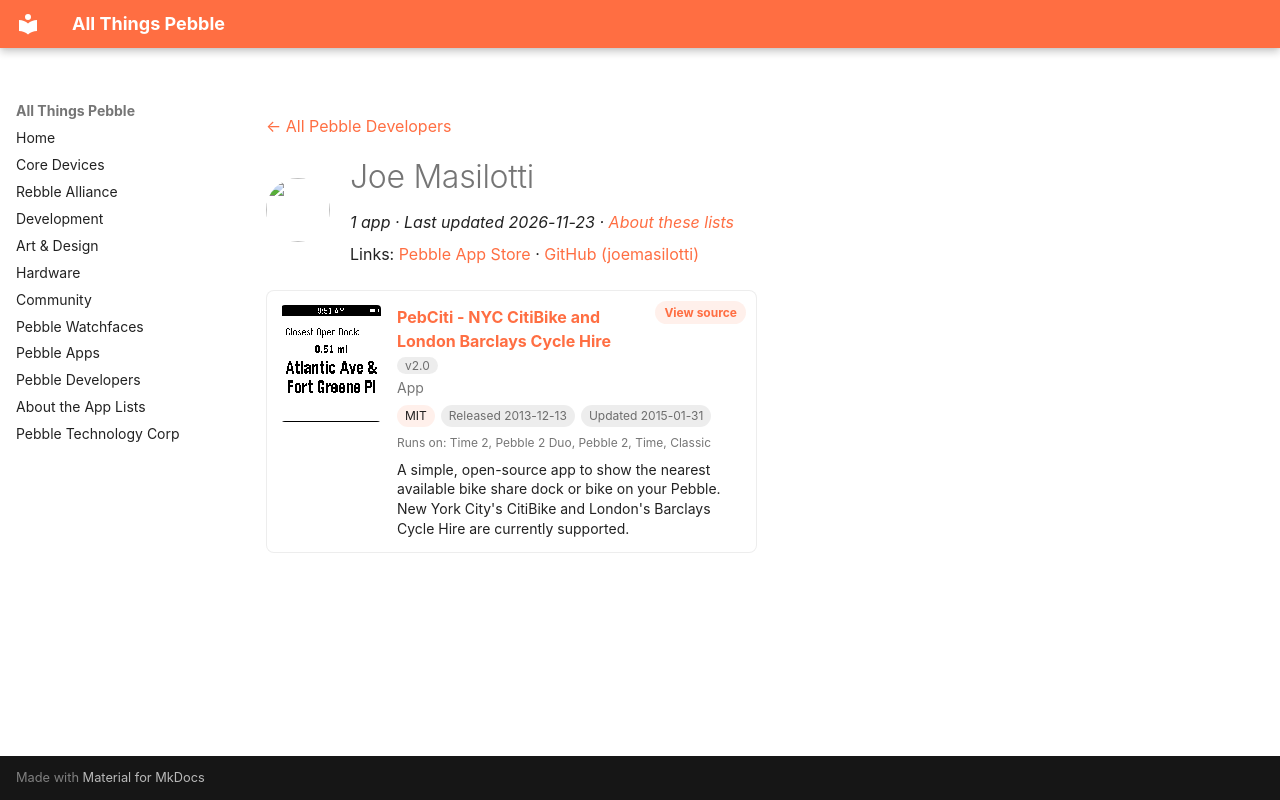

repository: saltedlolly/all-things-pebble · page: developers/joe-masilotti.html · generator: mkdocs

---
title: "Joe Masilotti"
hide:
  - toc
---

<!-- Generated by scripts/update_app_directory.py: do not edit by hand -->
[← All Pebble Developers](../developers.md)

<div class="dev-header" markdown>
<img class="dev-avatar" src="https://github.com/joemasilotti.png?size=128" alt="" width="64" height="64" loading="lazy" onerror="this.remove()">
<div class="dev-intro" markdown>

# Joe Masilotti

*1 app · Last updated 2026-11-23 · [About these lists](../about-app-lists.md)*

Links: [Pebble App Store](https://apps.repebble.com/apps/dev/joe-masilotti_52a92b8179c18fd92c000005) · [GitHub (joemasilotti)](https://github.com/joemasilotti)

</div>
</div>

<div class="app-grid dev-apps" data-search-exclude>
<div class="app-card" data-type="watchapp" data-title="pebciti - nyc citibike and london barclays cycle hire" data-released="2013-12-13" data-updated="2015-01-31">
<a class="app-shot" href="https://apps.repebble.com/52ab113cb8f6c20e31000019" data-search-exclude><img src="../images/apps/52ab113cb8f6c20e31000019.png" alt="PebCiti - NYC CitiBike and London Barclays Cycle Hire" loading="lazy"></a>
<div class="app-info">
<h2 class="app-name" id="app-52ab113cb8f6c20e31000019"><a href="https://apps.repebble.com/52ab113cb8f6c20e31000019">PebCiti - NYC CitiBike and London Barclays Cycle Hire</a> <span class="app-version" title="Latest version" data-search-exclude>v2.0</span></h2>
<a class="app-source" href="https://github.com/joemasilotti/PebCiti" title="Source code" data-search-exclude>View source</a>
<div class="app-dev">App</div>
<div class="app-tags" data-search-exclude><span class="app-licence" title="Licence">MIT</span> <span title="First published in the app store">Released 2013-12-13</span> <span title="Latest release in the app store">Updated 2015-01-31</span></div>
<div class="app-watches" title="Supported watches" data-search-exclude>Runs on: Time 2, Pebble 2 Duo, Pebble 2, Time, Classic</div>
<p class="app-desc">A simple, open-source app to show the nearest available bike share dock or bike on your Pebble. New York City&#x27;s CitiBike and London&#x27;s Barclays Cycle Hire are currently supported.</p>
</div>
</div>
</div>
